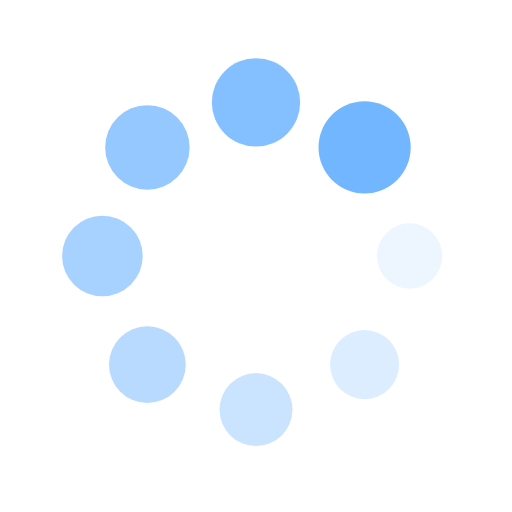
t = 0.00 s
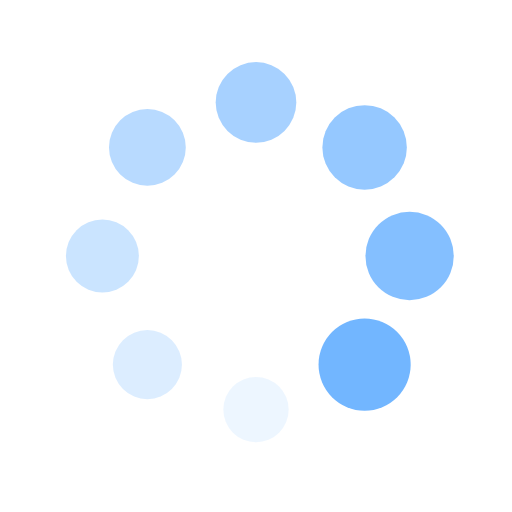
t = 0.25 s
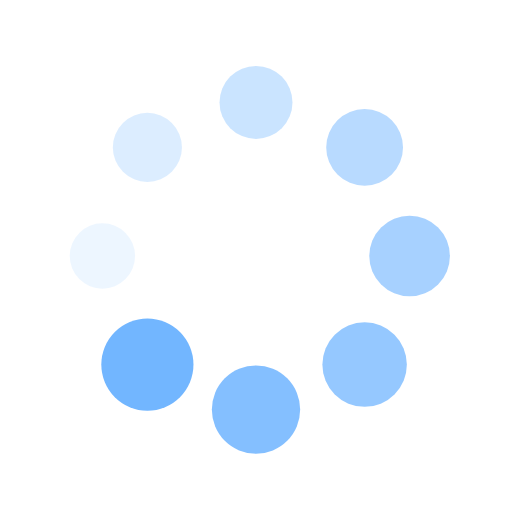
t = 0.50 s
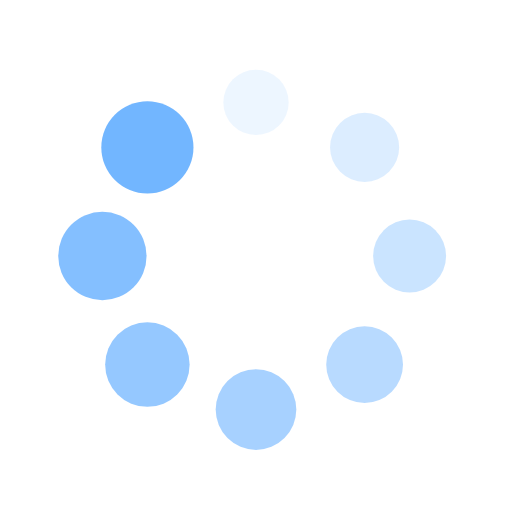
t = 0.75 s

The animated SVG that drew these frames (rendered in a browser with its animation timeline set to each time). Animation: 16 SMIL elements (animate=8,animateTransform=8); one cycle of 1.00 s, repeats indefinitely.

<?xml version="1.0" encoding="utf-8"?>
<svg xmlns="http://www.w3.org/2000/svg" xmlns:xlink="http://www.w3.org/1999/xlink" style="margin: auto; background: none; display: block; shape-rendering: auto;" width="200px" height="200px" viewBox="0 0 100 100" preserveAspectRatio="xMidYMid">
<g transform="translate(80,50)">
<g transform="rotate(0)">
<circle cx="0" cy="0" r="6" fill="#72b6ff" fill-opacity="1">
  <animateTransform attributeName="transform" type="scale" begin="-0.875s" values="1.5 1.5;1 1" keyTimes="0;1" dur="1s" repeatCount="indefinite"></animateTransform>
  <animate attributeName="fill-opacity" keyTimes="0;1" dur="1s" repeatCount="indefinite" values="1;0" begin="-0.875s"></animate>
</circle>
</g>
</g><g transform="translate(71.21320343559643,71.21320343559643)">
<g transform="rotate(45)">
<circle cx="0" cy="0" r="6" fill="#72b6ff" fill-opacity="0.875">
  <animateTransform attributeName="transform" type="scale" begin="-0.75s" values="1.5 1.5;1 1" keyTimes="0;1" dur="1s" repeatCount="indefinite"></animateTransform>
  <animate attributeName="fill-opacity" keyTimes="0;1" dur="1s" repeatCount="indefinite" values="1;0" begin="-0.75s"></animate>
</circle>
</g>
</g><g transform="translate(50,80)">
<g transform="rotate(90)">
<circle cx="0" cy="0" r="6" fill="#72b6ff" fill-opacity="0.75">
  <animateTransform attributeName="transform" type="scale" begin="-0.625s" values="1.5 1.5;1 1" keyTimes="0;1" dur="1s" repeatCount="indefinite"></animateTransform>
  <animate attributeName="fill-opacity" keyTimes="0;1" dur="1s" repeatCount="indefinite" values="1;0" begin="-0.625s"></animate>
</circle>
</g>
</g><g transform="translate(28.786796564403577,71.21320343559643)">
<g transform="rotate(135)">
<circle cx="0" cy="0" r="6" fill="#72b6ff" fill-opacity="0.625">
  <animateTransform attributeName="transform" type="scale" begin="-0.5s" values="1.5 1.5;1 1" keyTimes="0;1" dur="1s" repeatCount="indefinite"></animateTransform>
  <animate attributeName="fill-opacity" keyTimes="0;1" dur="1s" repeatCount="indefinite" values="1;0" begin="-0.5s"></animate>
</circle>
</g>
</g><g transform="translate(20,50.00000000000001)">
<g transform="rotate(180)">
<circle cx="0" cy="0" r="6" fill="#72b6ff" fill-opacity="0.5">
  <animateTransform attributeName="transform" type="scale" begin="-0.375s" values="1.5 1.5;1 1" keyTimes="0;1" dur="1s" repeatCount="indefinite"></animateTransform>
  <animate attributeName="fill-opacity" keyTimes="0;1" dur="1s" repeatCount="indefinite" values="1;0" begin="-0.375s"></animate>
</circle>
</g>
</g><g transform="translate(28.78679656440357,28.786796564403577)">
<g transform="rotate(225)">
<circle cx="0" cy="0" r="6" fill="#72b6ff" fill-opacity="0.375">
  <animateTransform attributeName="transform" type="scale" begin="-0.25s" values="1.5 1.5;1 1" keyTimes="0;1" dur="1s" repeatCount="indefinite"></animateTransform>
  <animate attributeName="fill-opacity" keyTimes="0;1" dur="1s" repeatCount="indefinite" values="1;0" begin="-0.25s"></animate>
</circle>
</g>
</g><g transform="translate(49.99999999999999,20)">
<g transform="rotate(270)">
<circle cx="0" cy="0" r="6" fill="#72b6ff" fill-opacity="0.25">
  <animateTransform attributeName="transform" type="scale" begin="-0.125s" values="1.5 1.5;1 1" keyTimes="0;1" dur="1s" repeatCount="indefinite"></animateTransform>
  <animate attributeName="fill-opacity" keyTimes="0;1" dur="1s" repeatCount="indefinite" values="1;0" begin="-0.125s"></animate>
</circle>
</g>
</g><g transform="translate(71.21320343559643,28.78679656440357)">
<g transform="rotate(315)">
<circle cx="0" cy="0" r="6" fill="#72b6ff" fill-opacity="0.125">
  <animateTransform attributeName="transform" type="scale" begin="0s" values="1.5 1.5;1 1" keyTimes="0;1" dur="1s" repeatCount="indefinite"></animateTransform>
  <animate attributeName="fill-opacity" keyTimes="0;1" dur="1s" repeatCount="indefinite" values="1;0" begin="0s"></animate>
</circle>
</g>
</g>
<!-- [ldio] generated by https://loading.io/ --></svg>